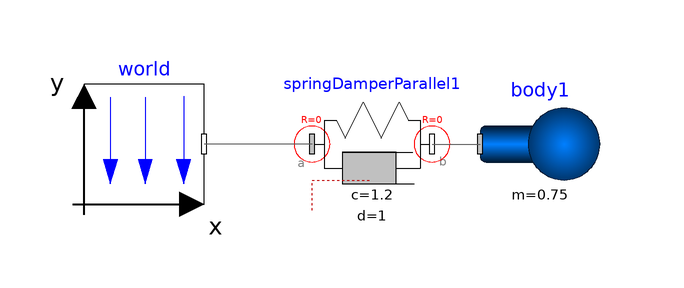

Above is the diagram view of the following Modelica model: its components placed by their Placement annotations and its connect equations drawn as lines.

model Spring3d
  inner Modelica.Mechanics.MultiBody.World world annotation(Placement(visible = true, transformation(origin = {-62, 62}, extent = {{-10, -10}, {10, 10}}, rotation = 0)));
  Modelica.Mechanics.MultiBody.Forces.SpringDamperParallel springDamperParallel1(s_unstretched = 0.5, c = 1.2, d = 1) annotation(Placement(visible = true, transformation(origin = {-24, 62}, extent = {{-10, -10}, {10, 10}}, rotation = 0)));
  Modelica.Mechanics.MultiBody.Parts.Body body1(m = 0.75, r_0(start = {0, -6.63125, 0}, fixed = true), w_a(fixed = true), w_0_fixed = false, z_0_fixed = false, angles_fixed = true, v_0(fixed = true, start = {0, 1, 1}), r_CM = {0, 0, 0}) annotation(Placement(visible = true, transformation(origin = {4, 62}, extent = {{-10, -10}, {10, 10}}, rotation = 0)));
  //parameter Real springDamperParallel1.c = 1.2;
  //parameter Real k = 49;
equation
  //connect(k, springDamperParallel1.c);
  connect(springDamperParallel1.frame_b, body1.frame_a) annotation(Line(points = {{-14, 62}, {-6, 62}, {-6, 62}, {-6, 62}}, color = {95, 95, 95}));
  connect(springDamperParallel1.frame_a, world.frame_b) annotation(Line(points = {{-34, 62}, {-52, 62}, {-52, 62}, {-52, 62}}, color = {95, 95, 95}));
  annotation(Icon(coordinateSystem(extent = {{-100, -100}, {100, 100}}, preserveAspectRatio = true, initialScale = 0.1, grid = {2, 2})), Diagram(coordinateSystem(extent = {{-100, -100}, {100, 100}}, preserveAspectRatio = true, initialScale = 0.1, grid = {2, 2})), experiment(StartTime = 0, StopTime = 10, Tolerance = 1e-06, Interval = 0.02));
end Spring3d;